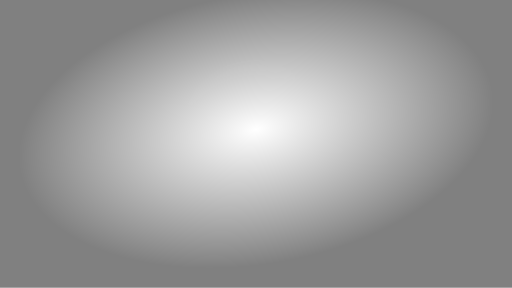
t = 0.00 s
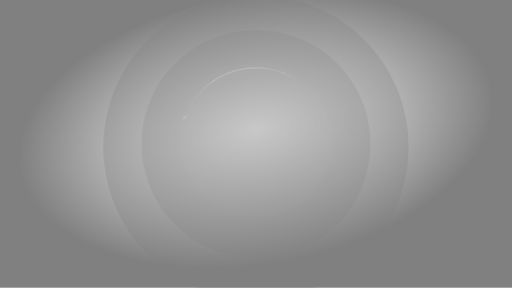
t = 0.80 s
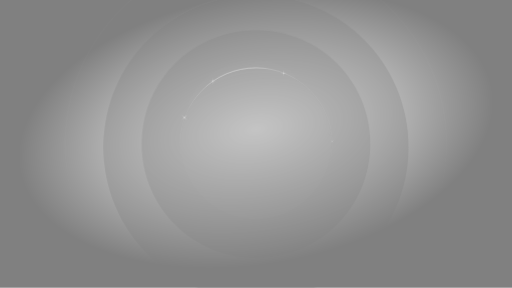
t = 1.05 s
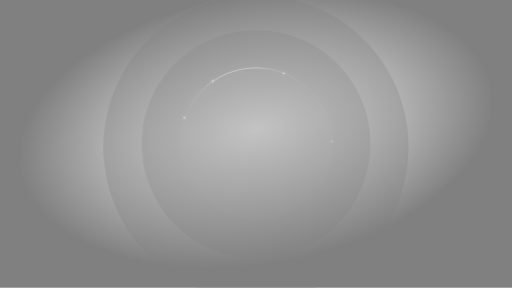
t = 1.30 s
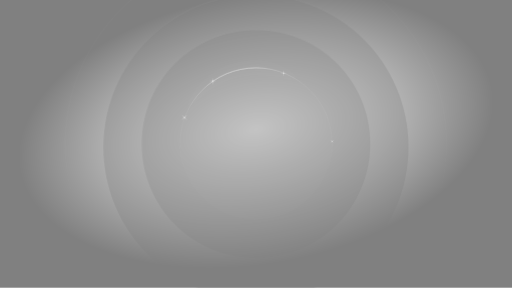
t = 1.55 s
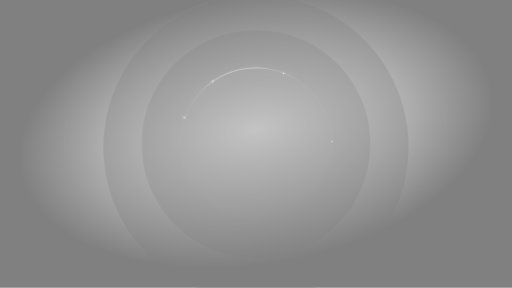
t = 1.80 s

The animated SVG that drew these frames (rendered in a browser with its animation timeline set to each time). Animation: 1 CSS @keyframes rule; one cycle of 1.80 s.

<svg width="1440" height="810" viewBox="0 0 1440 810" fill="none" xmlns="http://www.w3.org/2000/svg">
<style>
@keyframes fade {
  to {
    opacity: 1;
    filter: blur(0px);
  }
}

.ring {
  opacity: 0;
  animation: fade 1s ease forwards;
}

.star {
  opacity: 0;
  filter: blur(2px);
  animation: fade 1s ease forwards;
}
</style>
<g opacity="0.5" clip-path="url(#clip0_1328_22)">
<rect width="1440" height="809.208" fill="url(#paint0_radial_1328_22)"/>
<path style="animation-delay: 0s;" class="ring" d="M1256.21 404.604C1256.21 700.407 1016.14 940.204 720 940.204C423.859 940.204 183.791 700.407 183.791 404.604C183.791 108.801 423.859 -130.996 720 -130.996C1016.14 -130.996 1256.21 108.801 1256.21 404.604Z" stroke="url(#paint1_linear_1328_22)" stroke-opacity="0.1"/>
<path style="animation-delay: 100ms;" class="ring" d="M720 842.176C957.133 842.176 1149.37 650.16 1149.37 413.296C1149.37 176.432 957.133 -15.5845 720 -15.5845C482.867 -15.5845 290.633 176.432 290.633 413.296C290.633 650.16 482.867 842.176 720 842.176Z" fill="black" fill-opacity="0.3"/>
<path style="animation-delay: 150ms;" class="ring" d="M1148.87 413.296C1148.87 649.883 956.857 841.676 720 841.676C483.143 841.676 291.133 649.883 291.133 413.296C291.133 176.708 483.143 -15.0845 720 -15.0845C956.857 -15.0845 1148.87 176.708 1148.87 413.296Z" stroke="url(#paint2_linear_1328_22)" stroke-opacity="0.12"/>
<path style="animation-delay: 200ms;" class="ring" d="M719.998 726.264C897.848 726.264 1042.02 582.252 1042.02 404.604C1042.02 226.956 897.848 82.9438 719.998 82.9438C542.148 82.9438 397.973 226.956 397.973 404.604C397.973 582.252 542.148 726.264 719.998 726.264Z" fill="black" fill-opacity="0.25"/>
<path style="animation-delay: 250ms;" class="ring" d="M1041.52 404.604C1041.52 581.975 897.572 725.764 719.998 725.764C542.424 725.764 398.473 581.975 398.473 404.604C398.473 227.233 542.424 83.4438 719.998 83.4438C897.572 83.4438 1041.52 227.233 1041.52 404.604Z" stroke="url(#paint3_linear_1328_22)" stroke-opacity="0.15"/>
<path style="animation-delay: 300ms;" class="ring"  d="M720 619.044C838.566 619.044 934.684 523.036 934.684 404.604C934.684 286.172 838.566 190.164 720 190.164C601.434 190.164 505.316 286.172 505.316 404.604C505.316 523.036 601.434 619.044 720 619.044Z" fill="white" fill-opacity="0.01"/>
<path style="animation-delay: 350ms;" class="ring" d="M934.184 404.604C934.184 522.759 838.291 618.544 720 618.544C601.709 618.544 505.816 522.759 505.816 404.604C505.816 286.448 601.709 190.664 720 190.664C838.291 190.664 934.184 286.448 934.184 404.604Z" stroke="url(#paint4_linear_1328_22)" stroke-opacity="0.2"/>
<path style="animation-delay: 400ms;" class="ring" d="M934.184 404.604C934.184 522.759 838.291 618.544 720 618.544C601.709 618.544 505.816 522.759 505.816 404.604C505.816 286.448 601.709 190.664 720 190.664C838.291 190.664 934.184 286.448 934.184 404.604Z" stroke="url(#paint5_linear_1328_22)" stroke-opacity="0.5"/>
<path style="animation-delay: 450ms;" class="ring" d="M934.184 404.604C934.184 522.759 838.291 618.544 720 618.544C601.709 618.544 505.816 522.759 505.816 404.604C505.816 286.448 601.709 190.664 720 190.664C838.291 190.664 934.184 286.448 934.184 404.604Z" stroke="url(#paint6_linear_1328_22)" stroke-opacity="0.6"/>
<g filter="url(#filter0_f_1328_22)">
<path d="M934.184 404.604C934.184 522.759 838.291 618.544 720 618.544C601.709 618.544 505.816 522.759 505.816 404.604C505.816 286.448 601.709 190.664 720 190.664C838.291 190.664 934.184 286.448 934.184 404.604Z" stroke="url(#paint7_linear_1328_22)" stroke-opacity="0.2"/>
<path d="M934.184 404.604C934.184 522.759 838.291 618.544 720 618.544C601.709 618.544 505.816 522.759 505.816 404.604C505.816 286.448 601.709 190.664 720 190.664C838.291 190.664 934.184 286.448 934.184 404.604Z" stroke="url(#paint8_linear_1328_22)" stroke-opacity="0.5"/>
</g>
<g class="star" opacity="0.5" style="animation-delay: 500ms;">
<rect opacity="0.9" width="1.09878" height="21.9755" transform="matrix(0.707163 -0.70705 0.707163 0.70705 510.492 323.196)" fill="url(#paint9_linear_1328_22)"/>
<rect opacity="0.9" width="1.09878" height="21.9755" transform="matrix(0.707163 0.70705 0.707163 -0.70705 510.492 337.957)" fill="url(#paint10_linear_1328_22)"/>
<ellipse cx="518.65" cy="330.576" rx="1.09886" ry="1.09869" fill="white"/>
</g>
</g>
<g class="star" style="animation-delay: 700ms;">
<rect opacity="0.9" x="587.539" y="228.853" width="1.0775" height="21.5499" transform="rotate(-90 587.539 228.853)" fill="url(#paint11_linear_1328_22)"/>
<rect opacity="0.9" width="1.0775" height="21.5499" transform="matrix(1 0 0 -1 597.779 239.09)" fill="url(#paint12_linear_1328_22)"/>
<circle cx="598.313" cy="228.315" r="1.0775" transform="rotate(-45 598.313 228.315)" fill="white"/>
</g>
<g class="star" opacity="0.7"  style="animation-delay: 600ms;">
<rect opacity="0.9" x="788.971" y="206.371" width="0.94276" height="18.8552" transform="rotate(-90 788.971 206.371)" fill="url(#paint13_linear_1328_22)"/>
<rect opacity="0.9" width="0.94276" height="18.8552" transform="matrix(1 0 0 -1 797.928 215.327)" fill="url(#paint14_linear_1328_22)"/>
<circle cx="798.398" cy="205.9" r="0.94276" transform="rotate(-45 798.398 205.9)" fill="white"/>
</g>
<g class="star" opacity="0.5"  style="animation-delay: 800ms;">
<rect opacity="0.9" x="928" y="392.571" width="0.808122" height="16.1624" transform="rotate(-45 928 392.571)" fill="url(#paint15_linear_1328_22)"/>
<rect opacity="0.9" width="0.808122" height="16.1624" transform="matrix(0.707107 0.707107 0.707107 -0.707107 928 403.429)" fill="url(#paint16_linear_1328_22)"/>
<circle cx="934" cy="398" r="0.808122" fill="white"/>
</g>
<defs>
<filter id="filter0_f_1328_22" x="475.316" y="160.164" width="489.367" height="488.88" filterUnits="userSpaceOnUse" color-interpolation-filters="sRGB">
<feFlood flood-opacity="0" result="BackgroundImageFix"/>
<feBlend mode="normal" in="SourceGraphic" in2="BackgroundImageFix" result="shape"/>
<feGaussianBlur stdDeviation="15" result="effect1_foregroundBlur_1328_22"/>
</filter>
<radialGradient id="paint0_radial_1328_22" cx="0" cy="0" r="1" gradientUnits="userSpaceOnUse" gradientTransform="translate(720 364) rotate(80.3639) scale(379.352 675.064)">
<stop stop-opacity="0"/>
<stop offset="1"/>
</radialGradient>
<linearGradient id="paint1_linear_1328_22" x1="720" y1="-131.496" x2="720" y2="940.704" gradientUnits="userSpaceOnUse">
<stop stop-color="white"/>
<stop offset="1" stop-color="white" stop-opacity="0"/>
</linearGradient>
<linearGradient id="paint2_linear_1328_22" x1="720" y1="-15.5845" x2="720" y2="842.176" gradientUnits="userSpaceOnUse">
<stop stop-color="white"/>
<stop offset="1" stop-color="#8D8D8D" stop-opacity="0"/>
</linearGradient>
<linearGradient id="paint3_linear_1328_22" x1="719.998" y1="82.9438" x2="719.998" y2="726.264" gradientUnits="userSpaceOnUse">
<stop stop-color="white"/>
<stop offset="1" stop-color="white" stop-opacity="0"/>
</linearGradient>
<linearGradient id="paint4_linear_1328_22" x1="720" y1="190.164" x2="720" y2="525.854" gradientUnits="userSpaceOnUse">
<stop stop-color="white"/>
<stop offset="1" stop-color="white" stop-opacity="0"/>
</linearGradient>
<linearGradient id="paint5_linear_1328_22" x1="720" y1="190.164" x2="739.981" y2="264.235" gradientUnits="userSpaceOnUse">
<stop stop-color="white"/>
<stop offset="1" stop-color="white" stop-opacity="0"/>
</linearGradient>
<linearGradient id="paint6_linear_1328_22" x1="720" y1="190.164" x2="724.341" y2="205.127" gradientUnits="userSpaceOnUse">
<stop stop-color="white"/>
<stop offset="1" stop-color="white" stop-opacity="0"/>
</linearGradient>
<linearGradient id="paint7_linear_1328_22" x1="720" y1="190.164" x2="720" y2="525.854" gradientUnits="userSpaceOnUse">
<stop stop-color="white"/>
<stop offset="1" stop-color="white" stop-opacity="0"/>
</linearGradient>
<linearGradient id="paint8_linear_1328_22" x1="720" y1="190.164" x2="739.981" y2="264.235" gradientUnits="userSpaceOnUse">
<stop stop-color="white"/>
<stop offset="1" stop-color="white" stop-opacity="0"/>
</linearGradient>
<linearGradient id="paint9_linear_1328_22" x1="0.549388" y1="0" x2="0.549388" y2="21.9755" gradientUnits="userSpaceOnUse">
<stop stop-color="white" stop-opacity="0"/>
<stop offset="0.5" stop-color="white"/>
<stop offset="1" stop-color="white" stop-opacity="0"/>
</linearGradient>
<linearGradient id="paint10_linear_1328_22" x1="0.549388" y1="0" x2="0.549388" y2="21.9755" gradientUnits="userSpaceOnUse">
<stop stop-color="white" stop-opacity="0"/>
<stop offset="0.5" stop-color="white"/>
<stop offset="1" stop-color="white" stop-opacity="0"/>
</linearGradient>
<linearGradient id="paint11_linear_1328_22" x1="588.078" y1="228.853" x2="588.078" y2="250.403" gradientUnits="userSpaceOnUse">
<stop stop-color="white" stop-opacity="0"/>
<stop offset="0.5" stop-color="white"/>
<stop offset="1" stop-color="white" stop-opacity="0"/>
</linearGradient>
<linearGradient id="paint12_linear_1328_22" x1="0.538748" y1="0" x2="0.538748" y2="21.5499" gradientUnits="userSpaceOnUse">
<stop stop-color="white" stop-opacity="0"/>
<stop offset="0.5" stop-color="white"/>
<stop offset="1" stop-color="white" stop-opacity="0"/>
</linearGradient>
<linearGradient id="paint13_linear_1328_22" x1="789.442" y1="206.371" x2="789.442" y2="225.226" gradientUnits="userSpaceOnUse">
<stop stop-color="white" stop-opacity="0"/>
<stop offset="0.5" stop-color="white"/>
<stop offset="1" stop-color="white" stop-opacity="0"/>
</linearGradient>
<linearGradient id="paint14_linear_1328_22" x1="0.47138" y1="0" x2="0.47138" y2="18.8552" gradientUnits="userSpaceOnUse">
<stop stop-color="white" stop-opacity="0"/>
<stop offset="0.5" stop-color="white"/>
<stop offset="1" stop-color="white" stop-opacity="0"/>
</linearGradient>
<linearGradient id="paint15_linear_1328_22" x1="928.404" y1="392.571" x2="928.404" y2="408.734" gradientUnits="userSpaceOnUse">
<stop stop-color="white" stop-opacity="0"/>
<stop offset="0.5" stop-color="white"/>
<stop offset="1" stop-color="white" stop-opacity="0"/>
</linearGradient>
<linearGradient id="paint16_linear_1328_22" x1="0.404061" y1="0" x2="0.404061" y2="16.1624" gradientUnits="userSpaceOnUse">
<stop stop-color="white" stop-opacity="0"/>
<stop offset="0.5" stop-color="white"/>
<stop offset="1" stop-color="white" stop-opacity="0"/>
</linearGradient>
<clipPath id="clip0_1328_22">
<rect width="1440" height="809.208" fill="white"/>
</clipPath>
</defs>
</svg>
